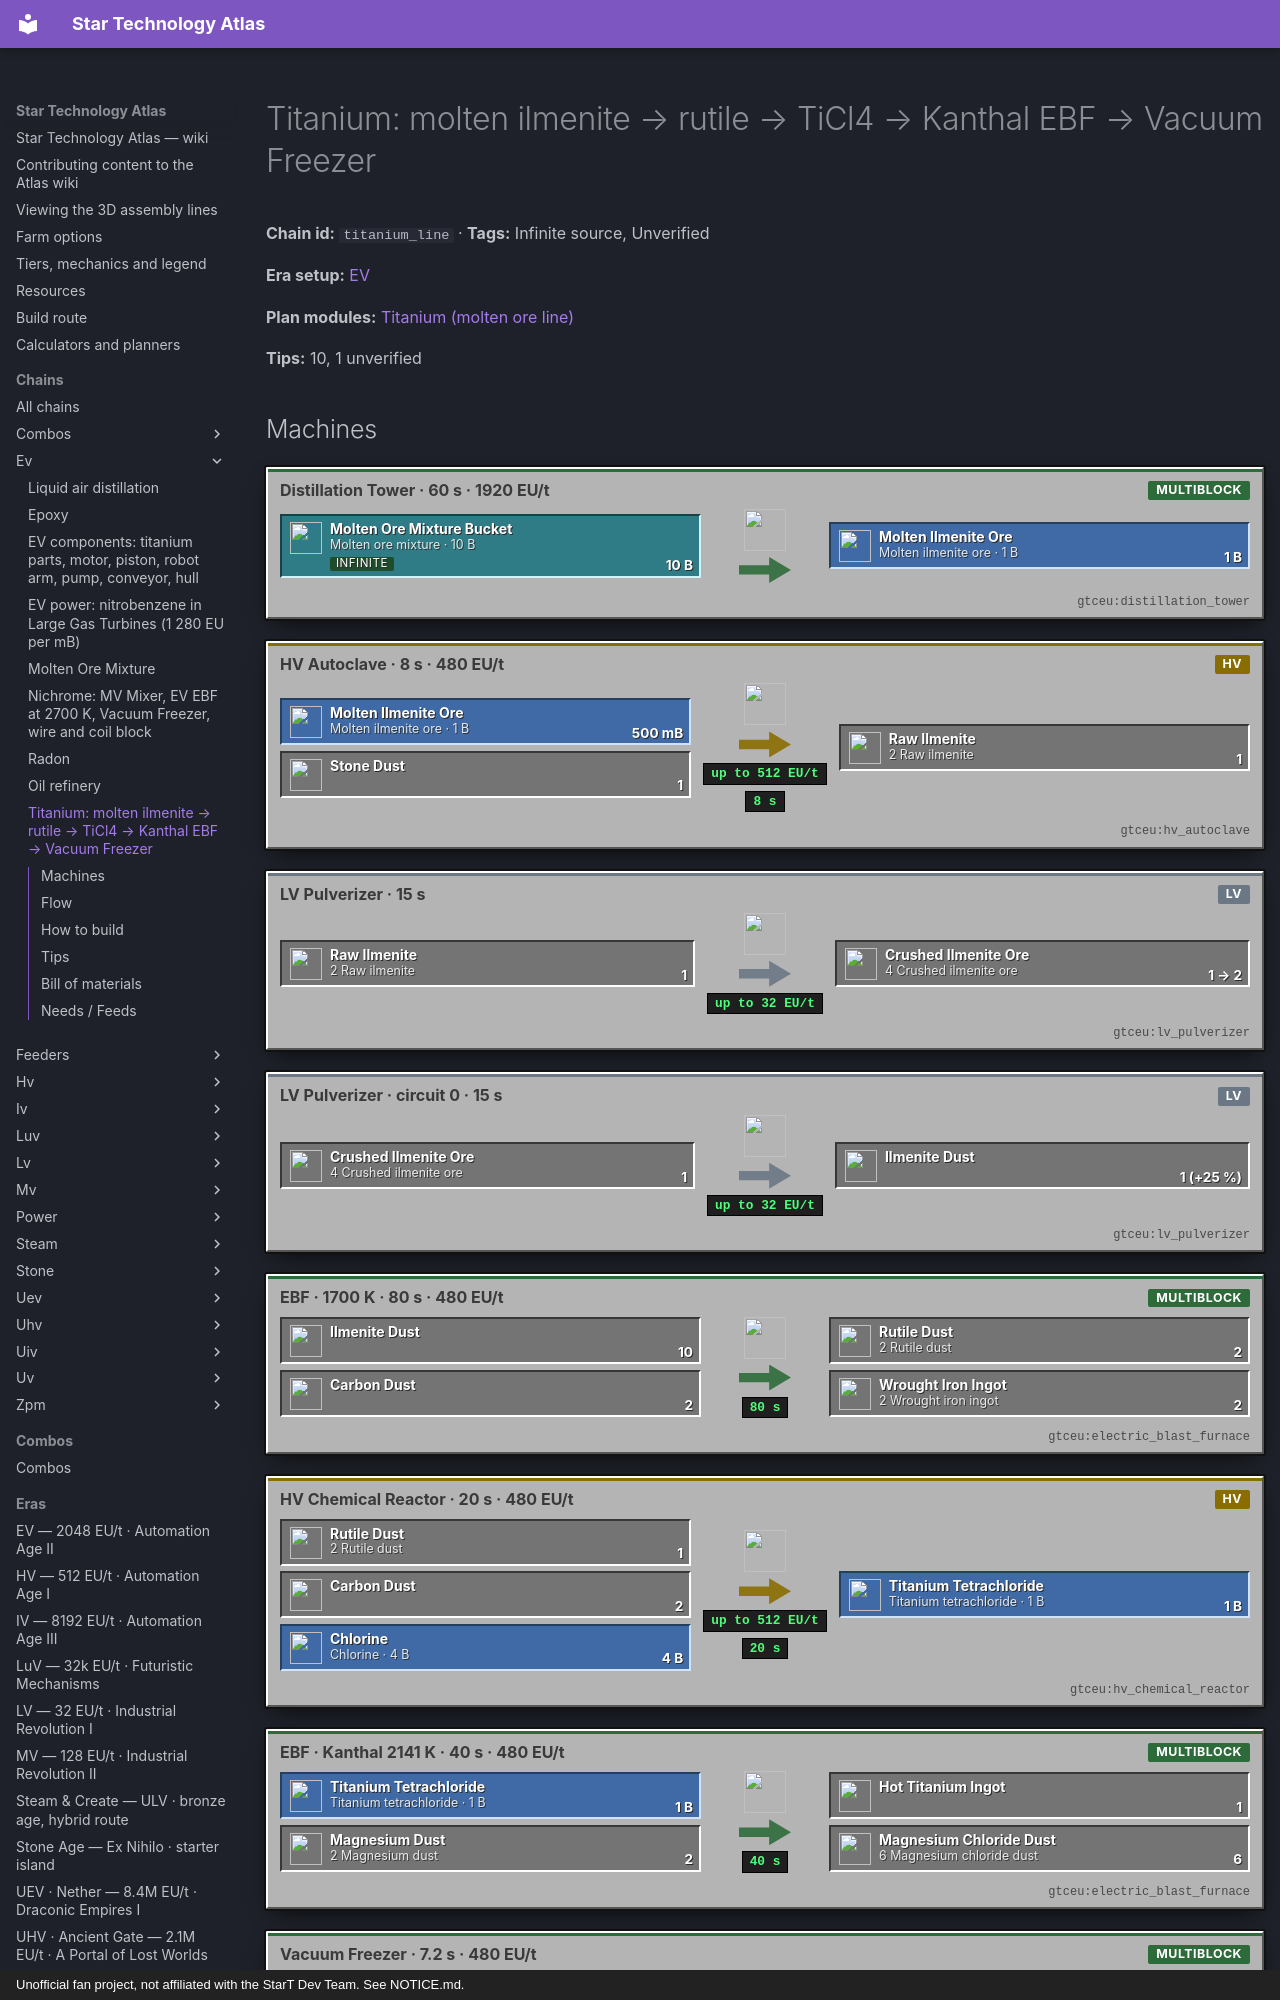

repository: BLGuyDev/StarT-Atlas · page: chains/ev/titanium_line/index.html · generator: mkdocs · copyright: Unofficial fan project, not affiliated with the StarT Dev Team. See NOTICE.md.

---
kind: chain
id: titanium_line
order: 1070
data:
  t: |-
    Titanium: molten ilmenite → rutile → TiCl4 → Kanthal EBF → Vacuum Freezer
  inf: true
  "n":
    - [mm, "Molten ore mixture · 10 B", s, "gtceu:molten_ore_mixture_bucket"]
    - [dt, "Distillation Tower · 60 s · 1920 EU/t", m, "gtceu:distillation_tower"]
    - [mi, "Molten ilmenite ore · 1 B", f, "gtceu:molten_ilmenite_ore_bucket"]
    - [sd, Stone dust, i, "gtceu:stone_dust"]
    - [ac, "HV Autoclave · 8 s · 480 EU/t", m, "gtceu:hv_autoclave"]
    - [ri, "2 Raw ilmenite", x, "gtceu:raw_ilmenite"]
    - [p1, "LV Pulverizer · 15 s", m, "gtceu:lv_pulverizer"]
    - [cr, "4 Crushed ilmenite ore", x, "gtceu:crushed_ilmenite_ore"]
    - [p2, "LV Pulverizer · circuit 0 · 15 s", m, "gtceu:lv_pulverizer"]
    - [id, Ilmenite dust, x, "gtceu:ilmenite_dust"]
    - [c, Carbon dust, i, "gtceu:carbon_dust"]
    - [e1, "EBF · 1700 K · 80 s · 480 EU/t", m, "gtceu:electric_blast_furnace"]
    - [ru, "2 Rutile dust", x, "gtceu:rutile_dust"]
    - [wi, "2 Wrought iron ingot", x, "gtceu:wrought_iron_ingot"]
    - [cl, "Chlorine · 4 B", f, "gtceu:chlorine_bucket"]
    - [rx, "HV Chemical Reactor · 20 s · 480 EU/t", m, "gtceu:hv_chemical_reactor"]
    - [tc, "Titanium tetrachloride · 1 B", f, "gtceu:titanium_tetrachloride_bucket"]
    - [mg, "2 Magnesium dust", i, "gtceu:magnesium_dust"]
    - [e2, "EBF · Kanthal 2141 K · 40 s · 480 EU/t", m, "gtceu:electric_blast_furnace"]
    - [ht, Hot titanium ingot, x, "gtceu:hot_titanium_ingot"]
    - [vf, "Vacuum Freezer · 7.2 s · 480 EU/t", m, "gtceu:vacuum_freezer"]
    - [ti, Titanium ingot, o, "gtceu:titanium_ingot"]
    - [mc, "6 Magnesium chloride dust", x, "gtceu:magnesium_chloride_dust"]
    - [el, "LV Electrolyzer · 4.5 s · 30 EU/t", m, "gtceu:lv_electrolyzer"]
    - [mr, "2 Magnesium dust (back)", x, "gtceu:magnesium_dust"]
    - [cb, "4 B chlorine (back)", f, "gtceu:chlorine_bucket"]
  e:
    - [mm, dt, "10 B"]
    - [dt, mi, "1 B"]
    - [mi, ac, "500 mB"]
    - [sd, ac, "1"]
    - [ac, ri, "1 / 8 s"]
    - [ri, p1, "1"]
    - [p1, cr, "1 → 2"]
    - [cr, p2, "1"]
    - [p2, id, "1 (+25 %)"]
    - [id, e1, "10"]
    - [c, e1, "2"]
    - [e1, ru, "2 / 80 s"]
    - [e1, wi, "2"]
    - [ru, rx, "1"]
    - [c, rx, "2"]
    - [cl, rx, "4 B"]
    - [rx, tc, "1 B / 20 s"]
    - [tc, e2, "1 B"]
    - [mg, e2, "2"]
    - [e2, ht, "1 / 40 s"]
    - [e2, mc, "6"]
    - [ht, vf, "1"]
    - [vf, ti, "1 / 7.2 s"]
    - [mc, el, "3"]
    - [el, mr, "1 per 3"]
    - [el, cb, "2 B per 3"]
  tips:
    - |-
      Per ingot: 1 rutile, 2 carbon for the reactor, 4 B chlorine and 2 magnesium. The magnesium and chlorine come back: 6 magnesium chloride dust electrolyse (3 dust → 1 magnesium + 2 B chlorine, twice) into exactly the 2 magnesium and 4 B chlorine the next ingot needs. After the first fill the loop only loses what you spill.
    - Rutile is the real cost. The pack EBF recipe gives 2 rutile + 2 wrought iron + 2 B carbon monoxide from 10 ilmenite dust + 2 carbon dust (1700 K, 80 s, 480 EU/t), so 5 ilmenite dust per rutile. One tower run (10 B mixture) gives 1 B molten ilmenite = 2 raw ilmenite = 4 crushed ore = 5 dust = 1 rutile = 1 titanium ingot, and the same run gives 1.5 B molten bauxite = 3 raw bauxite = about 7.5 dust.
    - |-
      Bauxite helps: electrolysing 15 bauxite dust gives 6 aluminium + 1 rutile + 9 B oxygen (270 ticks, 60 EU/t, source SeparationRecipes), so the bauxite from the same tower run adds about 0.5 rutile on top.
    - |-
      Better yield: the Electric Ore Factory treats ilmenite as an EV ore (EV hatch, 1920 EU/t, 16 s, 100 mB sodium persulfate per crushed ore). It gives 1 dust (+50 %), 25 % iron, 12.5 % iron and 7.5 % rutile, so 4 crushed ore give 6 dust and 0.3 rutile instead of 5 dust. Source: systems/ore_factory_processing.js. Use it once sodium persulfate flows; the pulverizer line works without.
    - |-
      Molten ore mixture is the bottleneck. EV Mixer recycle: 16 crushed ores (any ore tagged crushed ores) + 32 stone dust + 32 B lava → 6 B mixture in 40 s at 1920 EU/t. One ingot needs 10 B, so 1.7 runs, about 27 crushed ore, 53 stone dust and 53 B lava. The tower also returns 1 metal mixture dust per run; the IV mixer loop (2 metal mixture + 48 stone dust + 48 B lava → 20 B) is the late fix, not an EV one. Tiers of the whole side line: Void Extractor LV, slurry centrifuge MV, residue electrolysis HV, raw-ore autoclave HV, recycle mixer and tower EV, loop mixer IV. Without the tower 1 B of slurry gives only 250 mB of mixture (about 57 extractor runs per 10 B tower batch), so the EV recycle mixer is the real fix.
    - |-
      Coil heat: the titanium recipe needs 2141 K (titanium 1941 K + 200). Cupronickel is 1800 K, 2000 K even with an EV hatch, so it fails. Kanthal is 2700 K and an HV hatch is enough (the recipe is 480 EU/t). Build the Kanthal line first (chain: Kanthal). The rutile EBF (1700 K) works on cupronickel.
    - |-
      Vacuum Freezer: 1 hot titanium ingot → 1 titanium ingot in 144 ticks (7.2 s, mass 48 x 3 ticks) at 480 EU/t, an HV hatch. Controller recipe: 3 HV pumps + 3 EV circuits + 1 frostproof casing + 2 gold cables, so the first EV circuits are needed for the freezer even though it runs on an HV hatch (3 per controller, 12 for four freezers); the pack has no dedicated quad freezer, any extra freezer is another 3x3x3 with the same controller. The shell is 25 frostproof casings (14 minimum, the rest can be hatches); one casing batch is 6 aluminium plates + 1 frame → 2 casings.
    - |-
      Titanium uses right away: 8 titanium plates → 1 EV machine casing (assembler, circuit 8, 50 ticks at 16 EU/t) → EV hull with 2 aluminium cables + 288 mB polyethylene. Titanium foil has an extra pack flag; rods and plates are standard.
    - |-
      A plain titanium dust (from the ruby slurry 2 % chance, for example) also blasts: titanium has an automatic EBF recipe (1941 K, 1500 ticks, 480 EU/t, circuit 1, plus a gas variant). It is not a route, just a way to use stray dust.
    - |-
      Unverified: how many fluid output hatches the Distillation Tower needs for the 7-fluid molten mixture recipe (build 7 layers with 7 hatches to be safe), whether every crushed ore satisfies the EV mixer recycle tag (read the recipe in EMI), and where your carbon dust comes from (read the carbon dust recipe in EMI).
  b:
    - ["gtceu:distillation_tower", 1]
    - ["gtceu:ev_mixer", 1]
    - ["gtceu:hv_autoclave", 1]
    - ["gtceu:lv_pulverizer", 2]
    - ["gtceu:electric_blast_furnace", 2]
    - ["gtceu:kanthal_coil_block", 16]
    - ["gtceu:ev_energy_input_hatch", 2]
    - ["gtceu:hv_energy_input_hatch", 3]
    - ["gtceu:hv_chemical_reactor", 1]
    - ["gtceu:vacuum_freezer", 1]
    - ["gtceu:lv_electrolyzer", 1]
    - ["functionalstorage:oak_1", 12]
    - ["modularrouters:modular_router", 8]
    - ["gtceu:lv_robot_arm", 12]
    - ["gtceu:item_filter", 12]
    - ["pipez:item_pipe", 16]
    - ["pipez:fluid_pipe", 14]
    - ["gtceu:steel_drum", 8]
  how:
    - i: ["gtceu:ev_mixer", "gtceu:molten_ore_mixture_bucket", "gtceu:steel_drum"]
      t: |-
        Mixture first. Easy EV route: an EV Mixer with 16 crushed ores of any kind, 32 stone dust and 32 B lava makes 6 B molten ore mixture in 40 s (1920 EU/t). Use junk crushed ore from the sieves. Three input drawers (crushed ore, stone dust) and a drum of lava, all pulled by Modular Routers or Pipez filters; the output goes into a steel drum. The Void Extractor slurry line (250 mB per B of slurry) also feeds the same drum. Tower runs need 10 B at once, so cap this drum with a pump cover at 10 B or more.
    - i: ["gtceu:distillation_tower", "gtceu:molten_ilmenite_ore_bucket", "gtceu:steel_drum"]
      t: Distillation Tower (the refinery tower, EV). Buffer drum of mixture in, 10 B per run, 60 s at 1920 EU/t. It makes 1.5 B molten bauxite, 1.25 B pitchblende, 1 B molybdenite, 1 B ilmenite, 1 B bastnasite, 2 B tungstate, 2.25 B cooperite and 1 metal mixture dust. One drum per fluid, never shared. A filtered pump or Pipez fluid pipe takes only molten ilmenite to the autoclave. Collect bauxite too (see tips).
    - i: ["gtceu:hv_autoclave", "gtceu:raw_ilmenite", "gtceu:stone_dust"]
      t: |-
        HV Autoclave on its own: 1 stone dust + 500 mB molten ilmenite ore → 1 raw ilmenite in 8 s at 480 EU/t. Stone dust drawer (from the cobble line, one macerator) on one face, ilmenite drum on another, a Robot Arm cover in Keep Exact mode with 64 stops the output drawer. 2 raw ilmenite per tower run, so the autoclave is idle most of the time.
    - i: ["gtceu:lv_pulverizer", "gtceu:crushed_ilmenite_ore"]
      t: LV Pulverizer 1, only raw ilmenite → 2 crushed ilmenite ore in 15 s at 30 EU/t (same machine as the realgar line). Item Filter on the drawer so the pulverizer never gets anything else. Never share it with the dust pulverizer below.
    - i: ["gtceu:lv_pulverizer", "gtceu:ilmenite_dust"]
      t: |-
        LV Pulverizer 2 with ghost circuit 0: crushed ilmenite ore → 1 ilmenite dust (+25 % bonus dust) in 15 s at 30 EU/t. The pack defines this crushed → dust recipe for every ore in its processing tables, ilmenite included. A separate machine, because it holds the circuit that the first pulverizer must not have.
    - i: ["gtceu:electric_blast_furnace", "gtceu:cupronickel_coil_block", "gtceu:rutile_dust", "gtceu:carbon_dust"]
      t: |-
        EBF 1 (stainless EBF with cupronickel coils is fine): input bus holds ilmenite dust and carbon dust, one bus for each if you can (10 ilmenite + 2 carbon per run, no circuit). 1700 K, 80 s at 480 EU/t. It outputs 2 rutile dust, 2 wrought iron ingots and 2 B carbon monoxide: add a fluid output hatch or the recipe stops. Send the iron to storage, CO to a drum.
    - i: ["gtceu:hv_chemical_reactor", "gtceu:chlorine_bucket", "gtceu:titanium_tetrachloride_bucket"]
      t: |-
        HV Chemical Reactor (or the LCR): 1 rutile dust + 2 carbon dust + 4 B chlorine → 1 B titanium tetrachloride + 2 B carbon monoxide, 20 s at 480 EU/t, no circuit. Chlorine comes from the salt chain through a drum with a pump cover. TiCl4 goes into its own drum. The reactor also needs a CO drum on its fluid output, and CO must be emptied or burned or both reactor and EBF 1 stall.
    - i:
        - gtceu:electric_blast_furnace
        - gtceu:kanthal_coil_block
        - gtceu:hot_titanium_ingot
        - gtceu:magnesium_chloride_dust
      t: |-
        EBF 2 with Kanthal coils (its own furnace, no other recipe): input bus holds 2 magnesium dust, input hatch takes 1 B TiCl4. Recipe 2141 K, 40 s at 480 EU/t, no circuit: it outputs 1 HOT titanium ingot and 6 magnesium chloride dust. Cupronickel coils do not reach it. A sub-step people skip: the hot ingot is not usable, it must be cooled.
    - i: ["gtceu:vacuum_freezer", "gtceu:titanium_ingot"]
      t: |-
        Vacuum Freezer: Robot Arm cover or Pipez item pipe from the EBF 2 output bus to the freezer input bus (a drawer in between is fine, but keep it only for hot ingots). 1 hot titanium ingot → titanium ingot in 7.2 s at 480 EU/t. HV energy hatch is enough, no coolant for titanium. Output drawer with a Keep Exact Robot Arm at 64 stops the chain.
    - i: ["gtceu:lv_electrolyzer", "gtceu:magnesium_dust", "gtceu:chlorine_bucket"]
      t: |-
        Close the loop with an LV Electrolyzer: 3 magnesium chloride dust → 1 magnesium dust + 2 B chlorine, about 4.5 s at 30 EU/t. Feed magnesium chloride from EBF 2’s output bus; send magnesium back to the EBF 2 magnesium drawer and chlorine back to the chlorine drum. The input must be a multiple of 3 (one run uses 3, one ingot makes 6).
    - i: ["gtceu:magnesite_dust", "gtceu:magnesium_dust"]
      t: |-
        Start-up magnesium: the first 2 magnesium dust per ingot you build before the loop is full come from the slurry line (crushed magnesite), then electrolysed in an MV Electrolyzer (magnesite is 1 magnesium + 1 carbon + 3 oxygen, so 5 dus
